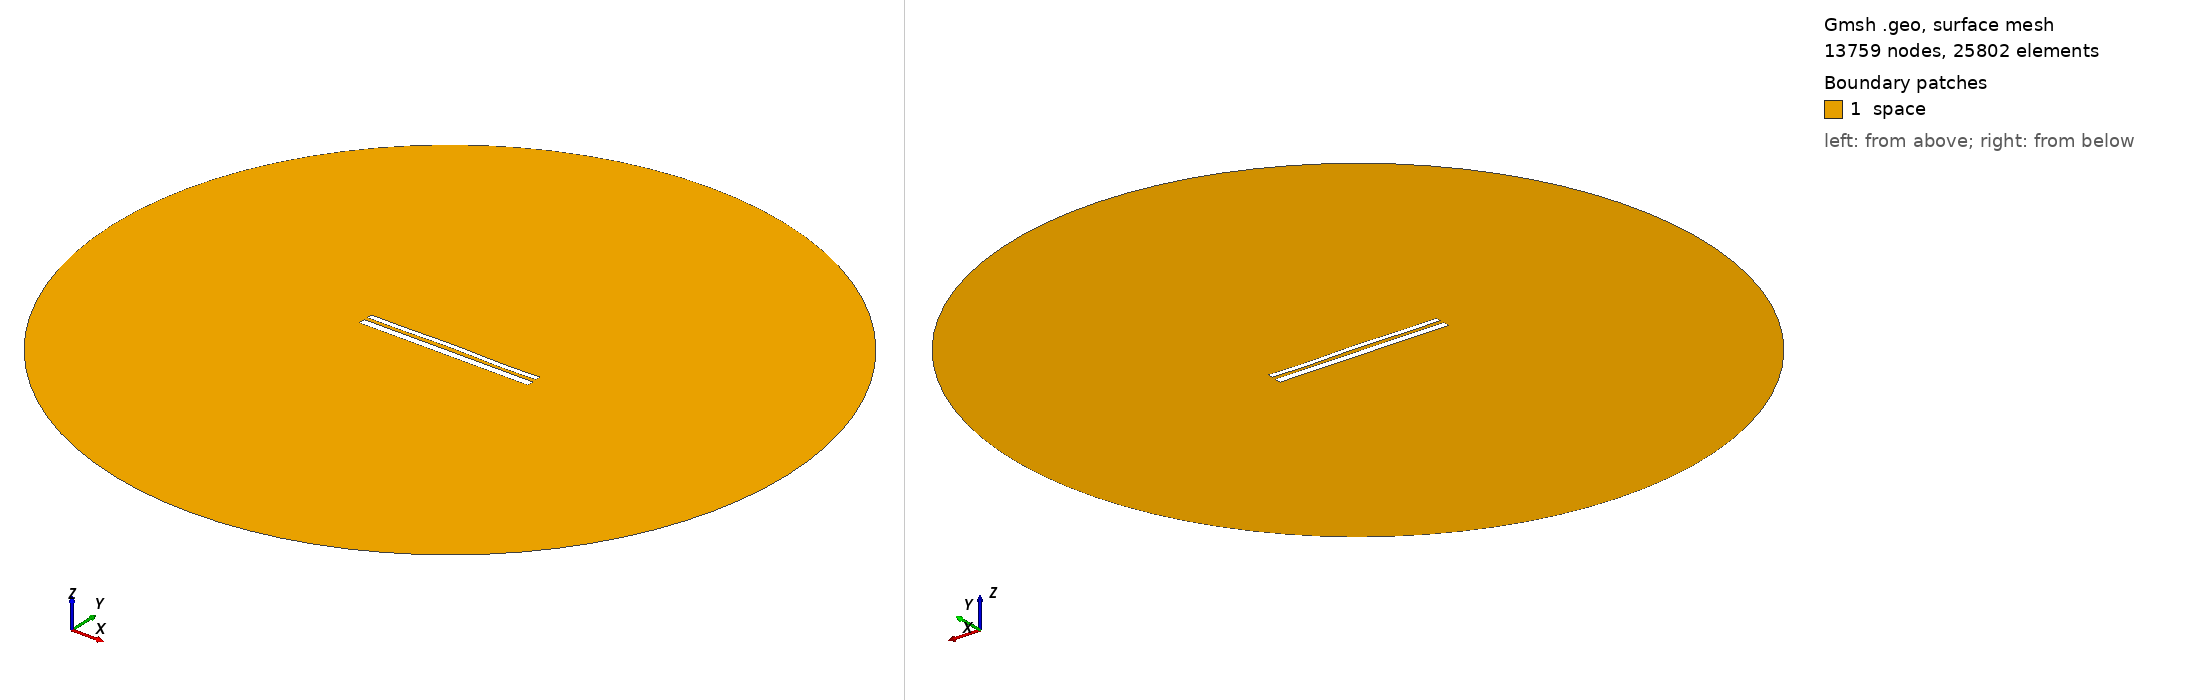

Gmsh geometry script, surface-meshed: 13759 nodes, 25802 surface elements. Boundary patches (legend numbers): 1 space. Left view from above one corner, right view from below the opposite corner. Legend entries are the model's physical surfaces. The drawing asked Gmsh for element sizes between 1% and 20% of the model's largest extent; the script's own settings can give other sizes.

=== 10991.geo (drawn) ===
//---------------------------------------
// Geometry kernel
//---------------------------------------

SetFactory("OpenCASCADE");



//---------------------------------------
// Parameters of the geometry
//---------------------------------------

// Overetch of the upper plate
overetch = 0.375;

// Distance between the plates
distance = 2.0;

// Discretization over the x axis (for the deformation)
nx = 50; 

// Length of the plate
L = 100 - overetch; 

// Number of modes
n = 4; 

// 1st mode coefficient
coeff(1) = 0.0;
beta(1) = 0.596864 * 3.1415926535 / L;

// 2nd mode coefficient
coeff(2) = 0.15;
beta(2) = 1.49418 * 3.1415926535 / L;

// 3rd mode coefficient
coeff(3) = 0.07499999999999998;
beta(3) = 2.50025 * 3.1415926535 / L;

// 4th mode coefficient
coeff(4) = -0.15;
beta(4) = 3.49999 * 3.1415926535 / L;



//---------------------------------------
// Upper plate (deformed rectangle)
//---------------------------------------

// Coordiantes of the upper plate
xmin = -50;
xmax = 50 - overetch;

// Height of the upper plate
yheight = 4 - 2 * overetch;

// Indexes of the points
UpperID[] = {};
LowerID[] = {};
LeftID[] = {};
RightID[] = {};

// Point index
p = 1;

// Horizontal edges
For i In {1:nx}
    x = xmin + (i-1)*(xmax - xmin)/(nx-1);

    y_bottom = distance / 2 + overetch;
    For j In {1:n}
        C = (Cosh(beta(j)*L) + Cos(beta(j)*L)) / (Sinh(beta(j)*L) + Sin(beta(j)*L));
        y_bottom  = y_bottom + coeff(j) * (Cosh(beta(j)*(x+50)) - Cos(beta(j)*(x+50)) - C * (Sinh(beta(j)*(x+50)) - Sin(beta(j)*(x+50))));
    EndFor

    y_top = y_bottom + yheight;

    Point(p) = {x, y_top, 0, 1.0};
    UpperID[i] = p;
    p = p + 1;

    Point(p) = {x, y_bottom, 0, 1.0};
    LowerID[i] = p;
    p = p + 1;
EndFor

// Create point lists
UpperPts[] = {}; LowerPts[] = {};
For i In {1:nx}
  UpperPts[] += {UpperID[i]};
  LowerPts[] += {LowerID[i]};
EndFor

// Build splines
Spline(1) = {UpperPts[]};
Spline(2) = {LowerPts[]};
Line(3) = {LowerPts[nx-1], UpperPts[nx-1]};
Line(4) = {LowerPts[0], UpperPts[0]};

// Build the plane surface
Curve Loop(1) = {2, 3, -1, -4};
Plane Surface(1) = {1};



//---------------------------------------
// Lower plate (rectangle)
//---------------------------------------

// Vertices
Point(1001) = {-50, -1, 0, 1.0};
Point(1002) = { 50, -1, 0, 1.0};
Point(1003) = { 50,  -5, 0, 1.0};
Point(1004) = {-50,  -5, 0, 1.0};

// Edges
Line(5) = {1001, 1002};
Line(6) = {1002, 1003};
Line(7) = {1003, 1004};
Line(8) = {1004, 1001};

// Plane surface
Line Loop(2) = {5, 6, 7, 8};
Plane Surface(2) = {2}; 



//---------------------------------------
// Outer (fictious) boundary
//---------------------------------------

// Points
Point(1005) = {0, 0, 0};       // Center
Point(1006) = {200, 0, 0};     // Start point
Point(1007) = {0, 200, 0};     // 90 degrees
Point(1008) = {-200, 0, 0};    // 180 degrees
Point(1009) = {0, -200, 0};    // 270 degrees

// Circle arcs (each needs start, center, end)
Circle(9) = {1006, 1005, 1007};
Circle(10) = {1007, 1005, 1008};
Circle(11) = {1008, 1005, 1009};
Circle(12) = {1009, 1005, 1006};

// Plane surface for the entire domain
Curve Loop(3) = {9, 10, 11, 12};
Surface(3) = {3};

// Subtract the plates from the whole domain to obtain the actual domain where we want to solve the equations
BooleanDifference{ Surface{3}; Delete; }{ Surface{1}; Surface{2}; Delete; }




//---------------------------------------
// Transfinite Lines/Curves
//---------------------------------------

// Set the number of points on the boundaries
r = 7;

// Plates
Transfinite Curve {1, 2} = 50*r Using Progression 1;
Transfinite Curve {3, 4} = 2*r Using Progression 1;
Transfinite Line {5, 7} = 50*r Using Progression 1;
Transfinite Line {6, 8} = 2*r Using Progression 1;

// Outer boundary
Transfinite Line {9, 10, 11, 12} = 20 Using Progression 1;



//---------------------------------------
// Physical groups
//---------------------------------------                

// Physical curves (boundaries)
Physical Line("force_segment", 10) = {2};
Physical Line("upper_plate", 11) = {1, 3, 4};
Physical Line("lower_plate", 12) = {5, 6, 7, 8};
Physical Line("boundary", 20) = {9, 10, 11, 12};

// Physical Surfaces
Physical Surface("space", 30) = {3};



//---------------------------------------
// 6. Generate the Mesh
//---------------------------------------

// 2D mesh generation
Mesh 2;
